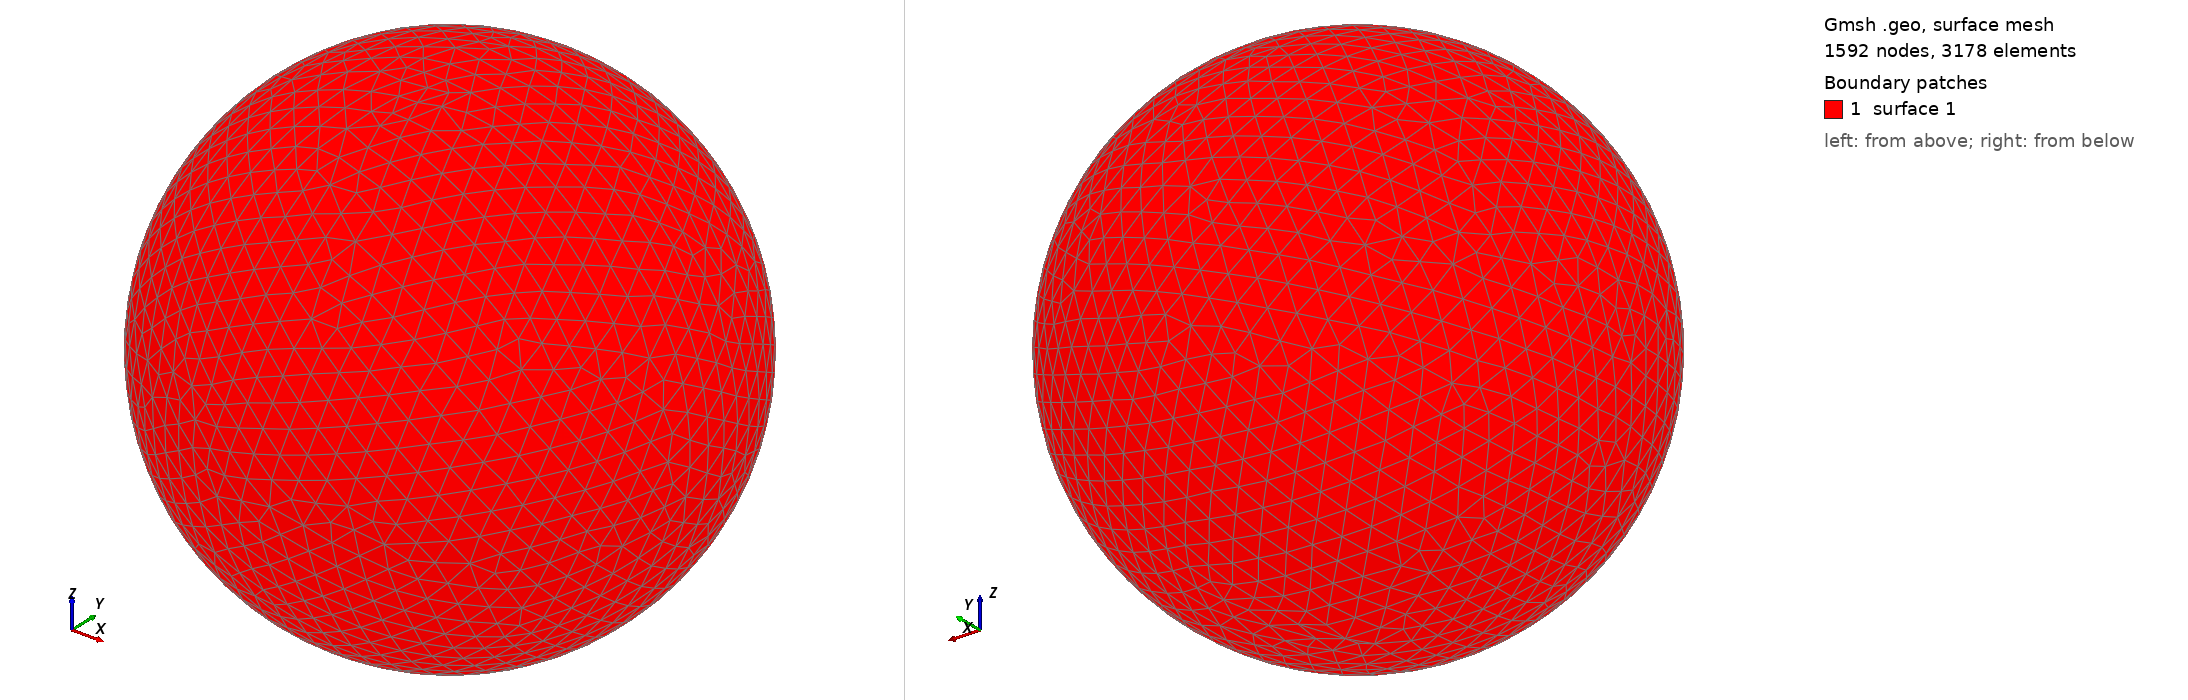

Gmsh geometry script, surface-meshed: 1592 nodes, 3178 surface elements. Boundary patches (legend numbers): 1 surface 1. Left view from above one corner, right view from below the opposite corner. The script declares no physical surfaces, so the legend lists its geometric surfaces. The drawing asked Gmsh for element sizes between 1% and 20% of the model's largest extent; the script's own settings can give other sizes.

=== shot2132.geo (drawn) ===
SetFactory("OpenCASCADE");
Point(1) = {0,0,0,0};
Sphere(1) = {0,0,0,0.21790000};
MeshSize{ PointsOf{ Surface{:}; } } = 0.021790000;
Mesh.ElementOrder=1;
Mesh.Format=39;
